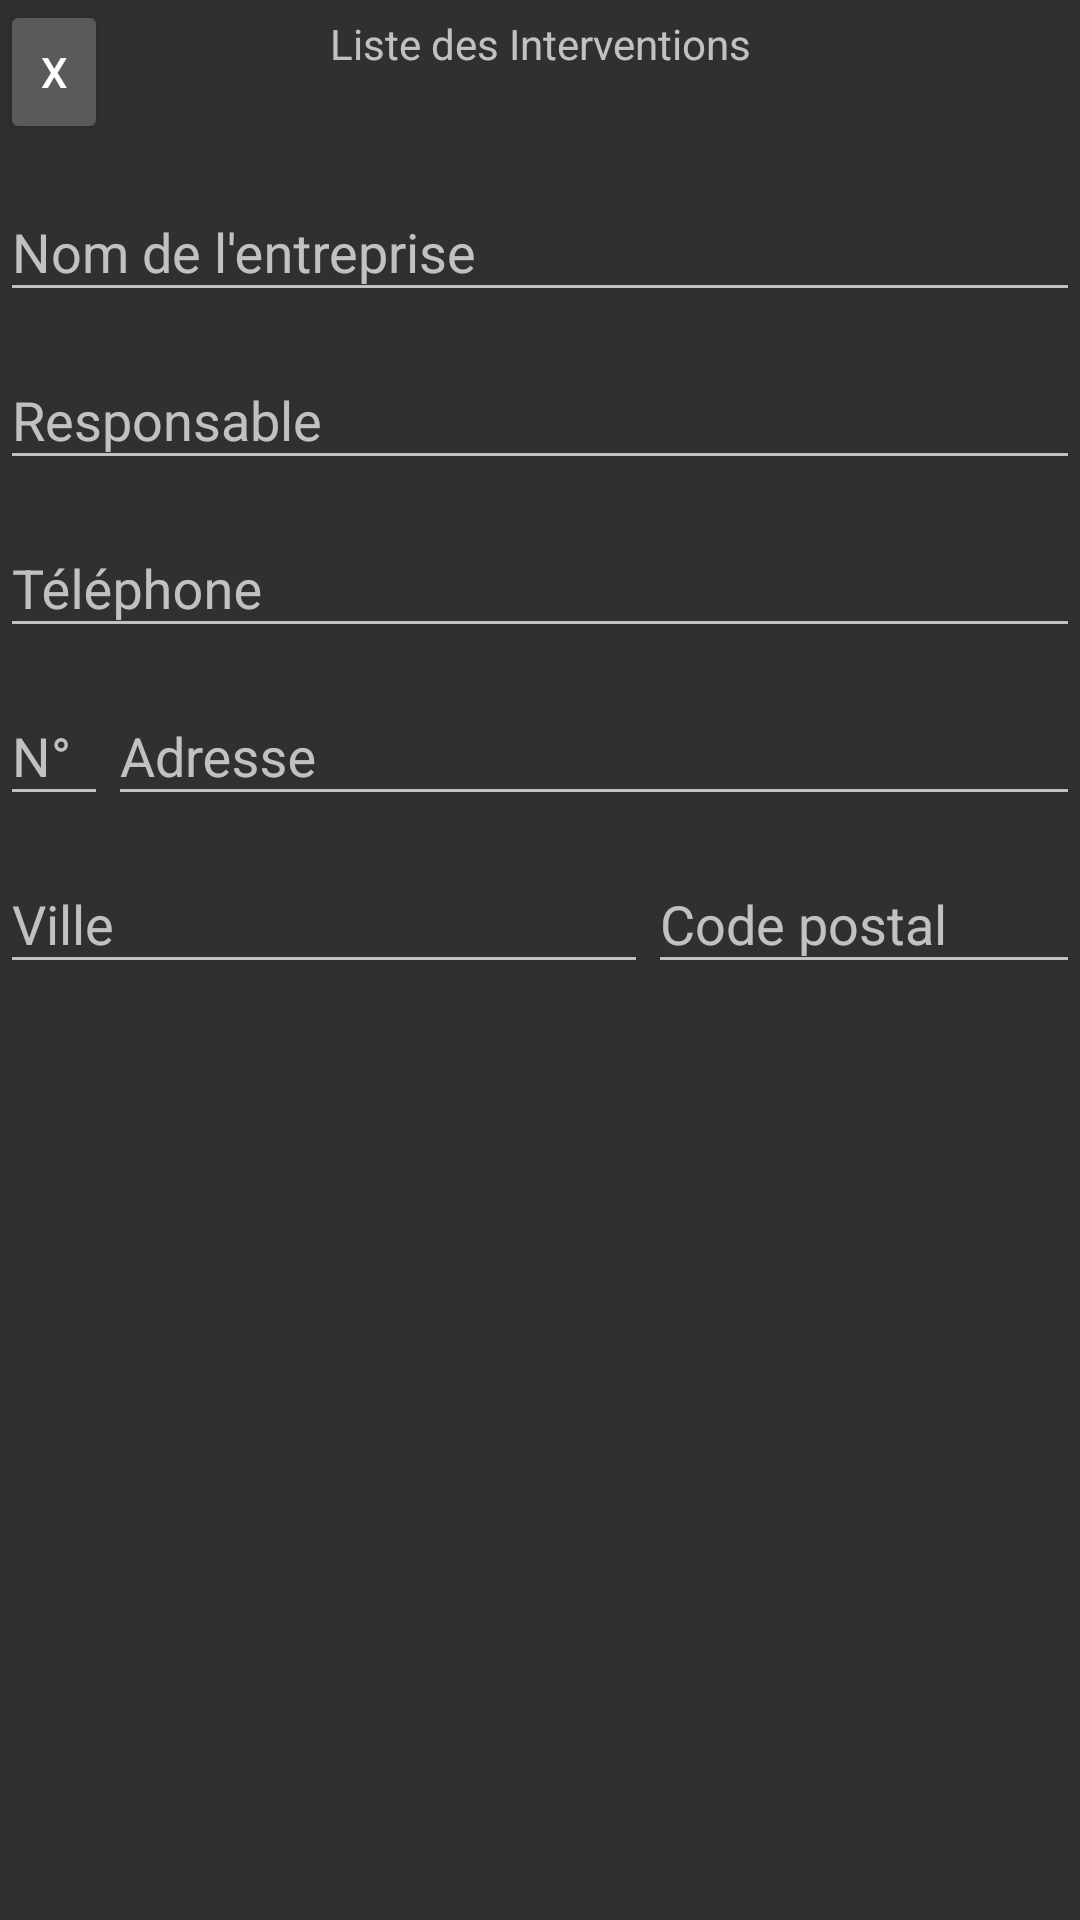

Layout XML and referenced resources for this Android screen:
<!-- AndroidManifest.xml: application theme AppTheme -->
<!-- res/layout/info_adherent_layout.xml -->
<?xml version="1.0" encoding="utf-8"?>
<RelativeLayout xmlns:android="http://schemas.android.com/apk/res/android"
    android:layout_width="match_parent"
    android:layout_height="match_parent">

    <LinearLayout
        android:id="@+id/line_head"
        android:orientation="horizontal"
        android:layout_width="match_parent"
        android:layout_height="wrap_content"
        android:weightSum="100">

        <Button
            android:id="@+id/rmv"
            android:layout_height="wrap_content"
            android:layout_width="0dp"
            android:layout_weight="10"
            android:text="X"/>
    </LinearLayout>

    <include
        android:layout_below="@+id/line_head"
        android:layout_width="match_parent"
        android:layout_height="wrap_content"
        layout = "@layout/form_adherent_layout"/>

    <TextView
        android:id="@+id/text"
        android:layout_below="@+id/widget_input_date"
        android:layout_width="match_parent"
        android:layout_height="wrap_content"
        android:padding="5dp"
        android:gravity="center"
        android:text="Liste des Interventions"/>
    <ListView
        android:id="@+id/list_interventions"
        android:layout_below="@+id/text"
        android:layout_width="match_parent"
        android:layout_height="match_parent"></ListView>
</RelativeLayout>
<!-- res/layout/form_adherent_layout.xml (included above) -->
<RelativeLayout xmlns:android="http://schemas.android.com/apk/res/android"
    xmlns:app="http://schemas.android.com/apk/res-auto"
    android:layout_width="wrap_content"
    android:layout_height="wrap_content">

    <android.support.design.widget.TextInputLayout
        android:id="@+id/line_raison_sociale"
        android:layout_width="match_parent"
        android:layout_height="wrap_content"
        android:hint="Nom de l'entreprise"
        app:hintTextAppearance="@style/TextAppearence.App.TextInputLayout">

        <EditText
            android:id="@+id/value_raison_sociale"
            android:layout_width="match_parent"
            android:layout_height="wrap_content" />

    </android.support.design.widget.TextInputLayout>

    <android.support.design.widget.TextInputLayout
        android:id="@+id/line_responsable"
        android:layout_width="match_parent"
        android:layout_height="wrap_content"
        android:layout_below="@+id/line_raison_sociale"
        android:hint="Responsable"
        app:hintTextAppearance="@style/TextAppearence.App.TextInputLayout">

        <EditText
            android:id="@+id/value_responsable"
            android:layout_width="match_parent"
            android:layout_height="wrap_content" />

    </android.support.design.widget.TextInputLayout>

    <android.support.design.widget.TextInputLayout
        android:id="@+id/line_telephone"
        android:layout_below="@+id/line_responsable"
        android:layout_width="match_parent"
        android:layout_height="wrap_content"
        android:hint="Téléphone"
        app:hintTextAppearance="@style/TextAppearence.App.TextInputLayout">

        <EditText
            android:id="@+id/value_telephone"
            android:layout_width="match_parent"
            android:layout_height="wrap_content"
            android:inputType="number"
            android:gravity="" />

    </android.support.design.widget.TextInputLayout>


    <LinearLayout
        android:id="@+id/line_adresse1"
        android:layout_width="match_parent"
        android:layout_height="wrap_content"
        android:layout_below="@id/line_telephone">

        <android.support.design.widget.TextInputLayout
            android:id="@+id/line_numero_rue"
            android:layout_width="0dp"
            android:layout_height="wrap_content"
            android:layout_weight=".1"
            android:hint="N° "
            app:hintTextAppearance="@style/TextAppearence.App.TextInputLayout">

            <EditText
                android:id="@+id/value_numero_rue"
                android:layout_width="match_parent"
                android:layout_height="wrap_content"
                android:inputType="number"
                android:gravity="" />

        </android.support.design.widget.TextInputLayout>

        <android.support.design.widget.TextInputLayout
            android:id="@+id/line_nom_rue"
            android:layout_width="0dp"
            android:layout_height="wrap_content"
            android:layout_weight=".9"
            android:hint="Adresse"
            app:hintTextAppearance="@style/TextAppearence.App.TextInputLayout">

            <EditText
                android:id="@+id/value_nom_rue"
                android:layout_width="match_parent"
                android:layout_height="wrap_content" />

        </android.support.design.widget.TextInputLayout>

    </LinearLayout>

    <LinearLayout
        android:id="@+id/line_adresse2"
        android:layout_width="match_parent"
        android:layout_height="wrap_content"
        android:layout_below="@id/line_adresse1">

        <android.support.design.widget.TextInputLayout
            android:id="@+id/line_ville"
            android:layout_width="0dp"
            android:layout_height="wrap_content"
            android:layout_weight=".6"
            android:hint="Ville"
            app:hintTextAppearance="@style/TextAppearence.App.TextInputLayout">

            <EditText
                android:id="@+id/value_ville"
                android:layout_width="match_parent"
                android:layout_height="wrap_content" />

        </android.support.design.widget.TextInputLayout>

        <android.support.design.widget.TextInputLayout
            android:id="@+id/line_cp"
            android:layout_width="0dp"
            android:layout_height="wrap_content"
            android:layout_weight=".4"
            android:hint="Code postal"
            app:hintTextAppearance="@style/TextAppearence.App.TextInputLayout">

            <EditText
                android:id="@+id/value_cp"
                android:layout_width="match_parent"
                android:layout_height="wrap_content"
                android:inputType="number"/>

        </android.support.design.widget.TextInputLayout>

    </LinearLayout>

</RelativeLayout>
<!-- resources referenced by this layout -->
<resources>
  <style name="TextAppearence.App.TextInputLayout" parent="@android:style/TextAppearance">
      <item name="android:textColor">@android:color/white</item>
      </style>
  <style name="AppTheme" parent="Theme.AppCompat.NoActionBar">
          
          <item name="colorPrimary">@color/colorPrimary</item>
  
          <item name="colorControlActivated">@color/colorPrimary</item>
          <item name="colorControlHighlight">@color/colorPrimary</item>
  
      </style>
  <color name="colorPrimary">#1D1F2E</color>
</resources>
